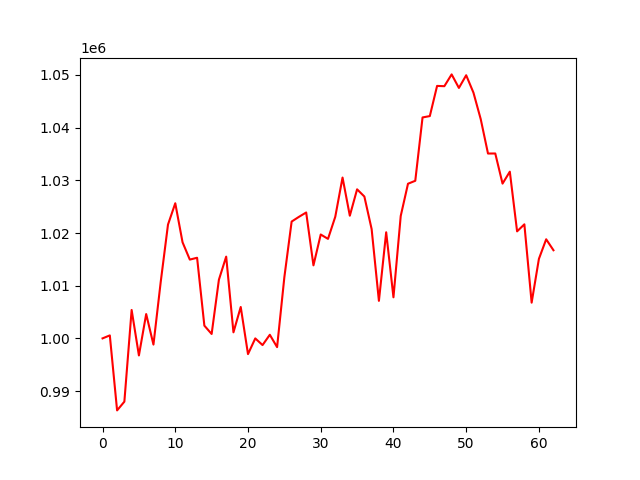

Source data for this figure (header and first rows):
account_value, date, daily_return
1000000, 2018-04-04, 
1000568, 2018-04-05, 0.0005685
986329, 2018-04-06, -0.01423
987989, 2018-04-09, 0.001683
1005394, 2018-04-10, 0.01762
996764, 2018-04-11, -0.008584
1004619, 2018-04-12, 0.007881
998821, 2018-04-13, -0.005772
1010733, 2018-04-16, 0.01193
1021607, 2018-04-17, 0.01076
1025652, 2018-04-18, 0.003959
1018246, 2018-04-19, -0.007221
1014957, 2018-04-20, -0.00323
1015305, 2018-04-23, 0.0003434
1002419, 2018-04-24, -0.01269
1000838, 2018-04-25, -0.001577
1011142, 2018-04-26, 0.0103
1015521, 2018-04-27, 0.004331
1001148, 2018-04-30, -0.01415
1005962, 2018-05-01, 0.004808
997016, 2018-05-02, -0.008893
999994, 2018-05-03, 0.002987
998730, 2018-05-04, -0.001264
1000686, 2018-05-07, 0.001958
998338, 2018-05-08, -0.002346
1011624, 2018-05-09, 0.01331
1022176, 2018-05-10, 0.01043
1023069, 2018-05-11, 0.000874
1023899, 2018-05-14, 0.0008111
1013861, 2018-05-15, -0.009804
1019720, 2018-05-16, 0.005778
1018890, 2018-05-17, -0.0008137
1023090, 2018-05-18, 0.004123
1030533, 2018-05-21, 0.007275
1023288, 2018-05-22, -0.00703
1028296, 2018-05-23, 0.004893
1026930, 2018-05-24, -0.001328
1020747, 2018-05-25, -0.006021
1007124, 2018-05-29, -0.01335
1020143, 2018-05-30, 0.01293
1007798, 2018-05-31, -0.0121
1023243, 2018-06-01, 0.01533
1029358, 2018-06-04, 0.005976
1029918, 2018-06-05, 0.000544
1041943, 2018-06-06, 0.01168
1042201, 2018-06-07, 0.0002481
1047928, 2018-06-08, 0.005495
1047877, 2018-06-11, -4.8947299072010786e-05
1050114, 2018-06-12, 0.002135
1047544, 2018-06-13, -0.002447
1049954, 2018-06-14, 0.002301
1046647, 2018-06-15, -0.00315
1041619, 2018-06-18, -0.004803
1035091, 2018-06-19, -0.006267
1035100, 2018-06-20, 9.056518555317083e-06
1029382, 2018-06-21, -0.005525
1031649, 2018-06-22, 0.002202
1020318, 2018-06-25, -0.01098
1021653, 2018-06-26, 0.001308
1006782, 2018-06-27, -0.01456
... 3 more rows
